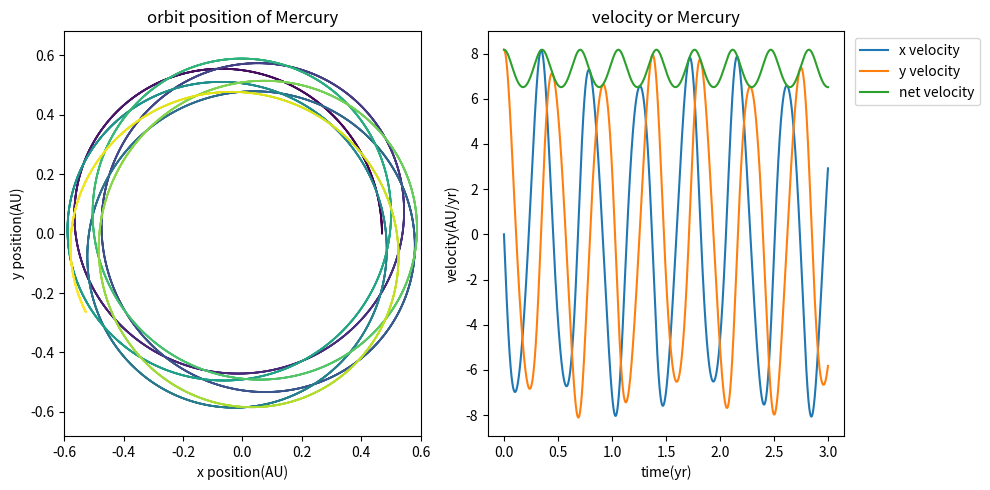

The matplotlib source for this figure: (Note: this script raises an exception after producing the figure.)
#!/usr/bin/env python3
# -*- coding: utf-8 -*-
"""
Created on Tue Sep 11 21:04:43 2018

@author: Matt
"""

#1) define constants and initial conditions given
#2) define blank arrays for data from the loop 
#3) set initial conditions in arrays
#4) define functions for newtons law timesteps modify to include general relativity
#5) create a for loop to use the euler-cromer method to integrate newtons law equations  
#using the euler-cromer method conserves values as it is more accurate
#6) graph results for position and velocity

#import modules
from numpy import *
from scipy import *
from matplotlib import *
from pylab import *

#define constants and initial condition
MS=1#mass of the sun in kg
AU=1.496e11#m
G=6.67e-11#m**3/(kg*s**2)
GAU=39.5#AU**3/(MS*yr**2)
a=0.01#AU**2
x0=0.47#AU
y0=0#AU
vx0=0#au/yr
vy0=8.17#au/yr
dt=0.0001#timestep in years
T=3#total time
n=T/dt+1
n=int(n)

#define empty sets for 
X=zeros(n)
Y=zeros(n)
VX=zeros(n)
VY=zeros(n)
TT=linspace(0,T,n)
#set first index of arrays to initial conditions
X[0]=x0
Y[0]=y0
VX[0]=vx0
VY[0]=vy0

#define functions for newtons equations
#next velocity, from newtons law
def Vnext(vj,xj,yj):
    r=((xj**2)+(yj**2))**0.5
    out=vj-((GAU*MS*xj)/((r)**3))*dt**(1+a/(r**2))#Added 
    return out
#next position
def Xnext(vj,xj):
    out=xj+vj*dt
    return out

#run the loop
#integrate using euler-cromer
for i in range (0,n-1):
    VX[i+1]=Vnext(VX[i],X[i],Y[i])
    VY[i+1]=Vnext(VY[i],Y[i],X[i])
    X[i+1]=Xnext(VX[i+1],X[i])
    Y[i+1]=Xnext(VY[i+1],Y[i])
VV=(VX**2+VY**2)**0.5
#plot
#position
figure(figsize=(10,5))
subplot(1,2,1)
scatter(X,Y,c=range(0,len(X)),cmap='viridis',label='orbit',s=0.1)
axis('equal')
axis([-0.6,0.6,-0.6,0.6])
xlabel('x position(AU)')
ylabel('y position(AU)')
title('orbit position of Mercury')
#velocities
subplot(1,2,2)
plot(TT,VX,label='x velocity')
plot(TT,VY,label='y velocity')
plot(TT,VV,label='net velocity')
xlabel('time(yr)')
ylabel('velocity(AU/yr)')
title('velocity or Mercury')
leg = legend(bbox_to_anchor = (1.01, 1.0))
tight_layout()
savefig('fig2.jpeg',bbox_inches='tight',bbox_extra_artist=[leg])